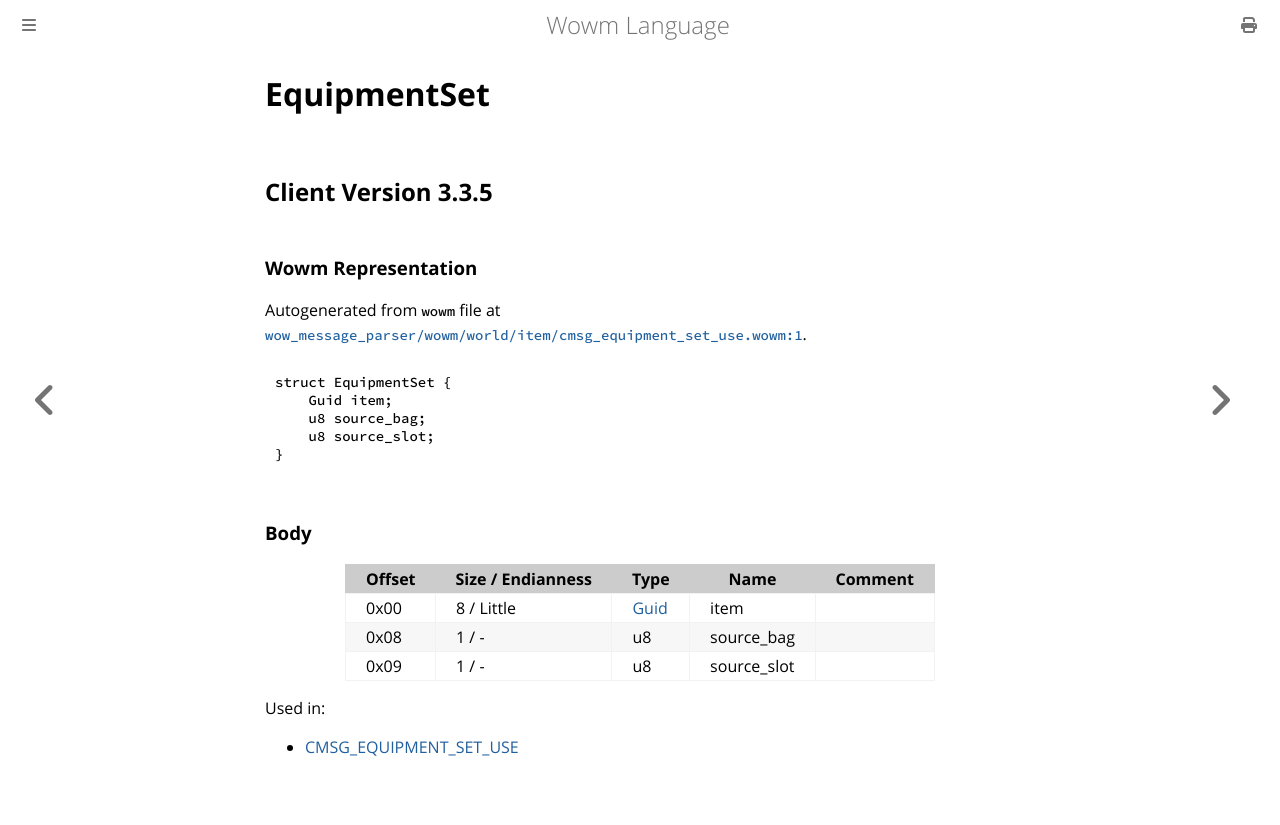

repository: gtker/wow_messages · page: docs/equipmentset.html · generator: mdbook

# EquipmentSet

## Client Version 3.3.5

### Wowm Representation

Autogenerated from `wowm` file at [`wow_message_parser/wowm/world/item/cmsg_equipment_set_use.wowm:1`](https://github.com/gtker/wow_messages/tree/main/wow_message_parser/wowm/world/item/cmsg_equipment_set_use.wowm#L1).
```rust,ignore
struct EquipmentSet {
    Guid item;
    u8 source_bag;
    u8 source_slot;
}
```
### Body

| Offset | Size / Endianness | Type | Name | Comment |
| ------ | ----------------- | ---- | ---- | ------- |
| 0x00 | 8 / Little | [Guid](../types/packed-guid.md) | item |  |
| 0x08 | 1 / - | u8 | source_bag |  |
| 0x09 | 1 / - | u8 | source_slot |  |


Used in:
* [CMSG_EQUIPMENT_SET_USE](cmsg_equipment_set_use.md)
